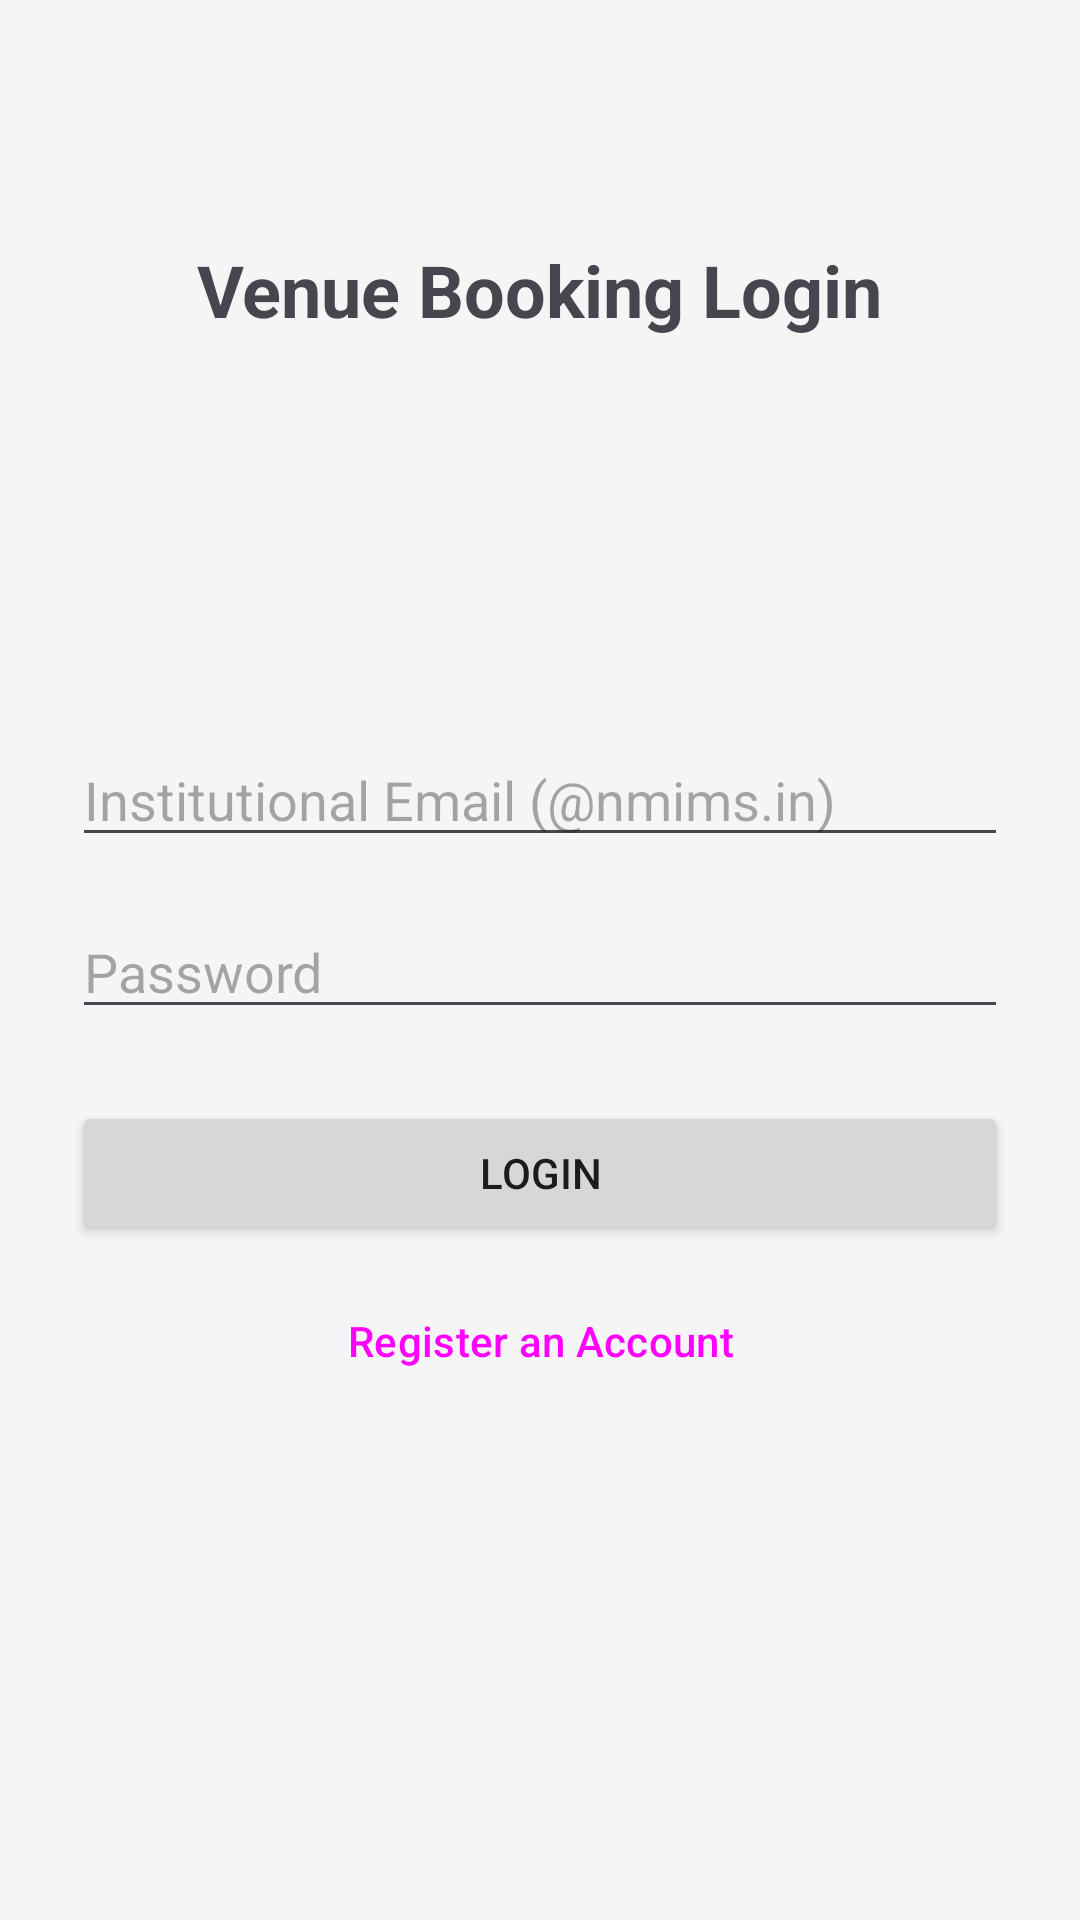

Android layout source for this screen:
<!-- AndroidManifest.xml: application theme Theme.BookNM -->
<!-- res/layout/activity_login.xml -->
<?xml version="1.0" encoding="utf-8"?>
<androidx.constraintlayout.widget.ConstraintLayout xmlns:android="http://schemas.android.com/apk/res/android"
    xmlns:app="http://schemas.android.com/apk/res-auto"
    xmlns:tools="http://schemas.android.com/tools"
    android:layout_width="match_parent"
    android:layout_height="match_parent"
    android:padding="24dp"
    tools:context=".LoginActivity">

    <TextView
        android:id="@+id/tvLoginTitle"
        android:layout_width="wrap_content"
        android:layout_height="wrap_content"
        android:text="Venue Booking Login"
        android:textSize="24sp"
        android:textStyle="bold"
        app:layout_constraintStart_toStartOf="parent"
        app:layout_constraintEnd_toEndOf="parent"
        app:layout_constraintTop_toTopOf="parent"
        app:layout_constraintBottom_toTopOf="@+id/etEmail"
        app:layout_constraintVertical_bias="0.3" />

    <EditText
        android:id="@+id/etEmail"
        android:layout_width="0dp"
        android:layout_height="wrap_content"
        android:hint="Institutional Email (@nmims.in)"
        android:inputType="textEmailAddress"
        app:layout_constraintBottom_toBottomOf="parent"
        app:layout_constraintEnd_toEndOf="parent"
        app:layout_constraintStart_toStartOf="parent"
        app:layout_constraintTop_toTopOf="parent"
        app:layout_constraintVertical_bias="0.4" />

    <EditText
        android:id="@+id/etPassword"
        android:layout_width="0dp"
        android:layout_height="wrap_content"
        android:layout_marginTop="16dp"
        android:hint="Password"
        android:inputType="textPassword"
        app:layout_constraintEnd_toEndOf="parent"
        app:layout_constraintStart_toStartOf="parent"
        app:layout_constraintTop_toBottomOf="@id/etEmail" />

    <Button
        android:id="@+id/btnLogin"
        android:layout_width="0dp"
        android:layout_height="wrap_content"
        android:layout_marginTop="24dp"
        android:text="Login"
        app:layout_constraintEnd_toEndOf="parent"
        app:layout_constraintStart_toStartOf="parent"
        app:layout_constraintTop_toBottomOf="@id/etPassword" />

    <Button
        android:id="@+id/btnRegister"
        style="?attr/materialButtonOutlinedStyle"
        android:layout_width="0dp"
        android:layout_height="wrap_content"
        android:layout_marginTop="8dp"
        android:text="Register an Account"
        app:layout_constraintEnd_toEndOf="parent"
        app:layout_constraintStart_toStartOf="parent"
        app:layout_constraintTop_toBottomOf="@id/btnLogin" />

</androidx.constraintlayout.widget.ConstraintLayout>
<!-- resources referenced by this layout -->
<resources>
  <style name="Theme.BookNM" parent="Base.Theme.BookNM" />
  <style name="Base.Theme.BookNM" parent="Theme.Material3.DayNight.NoActionBar">
          
          <item name="colorPrimary">@color/primary</item>
          <item name="colorSecondary">@color/accent</item>
          <item name="android:statusBarColor">@color/primary_dark</item>
          
          
          <item name="android:windowBackground">@color/surface</item>
      </style>
  <color name="primary">#3F51B5</color>
  <color name="accent">#FF4081</color>
  <color name="primary_dark">#303F9F</color>
  <color name="surface">#F5F5F5</color>
</resources>
